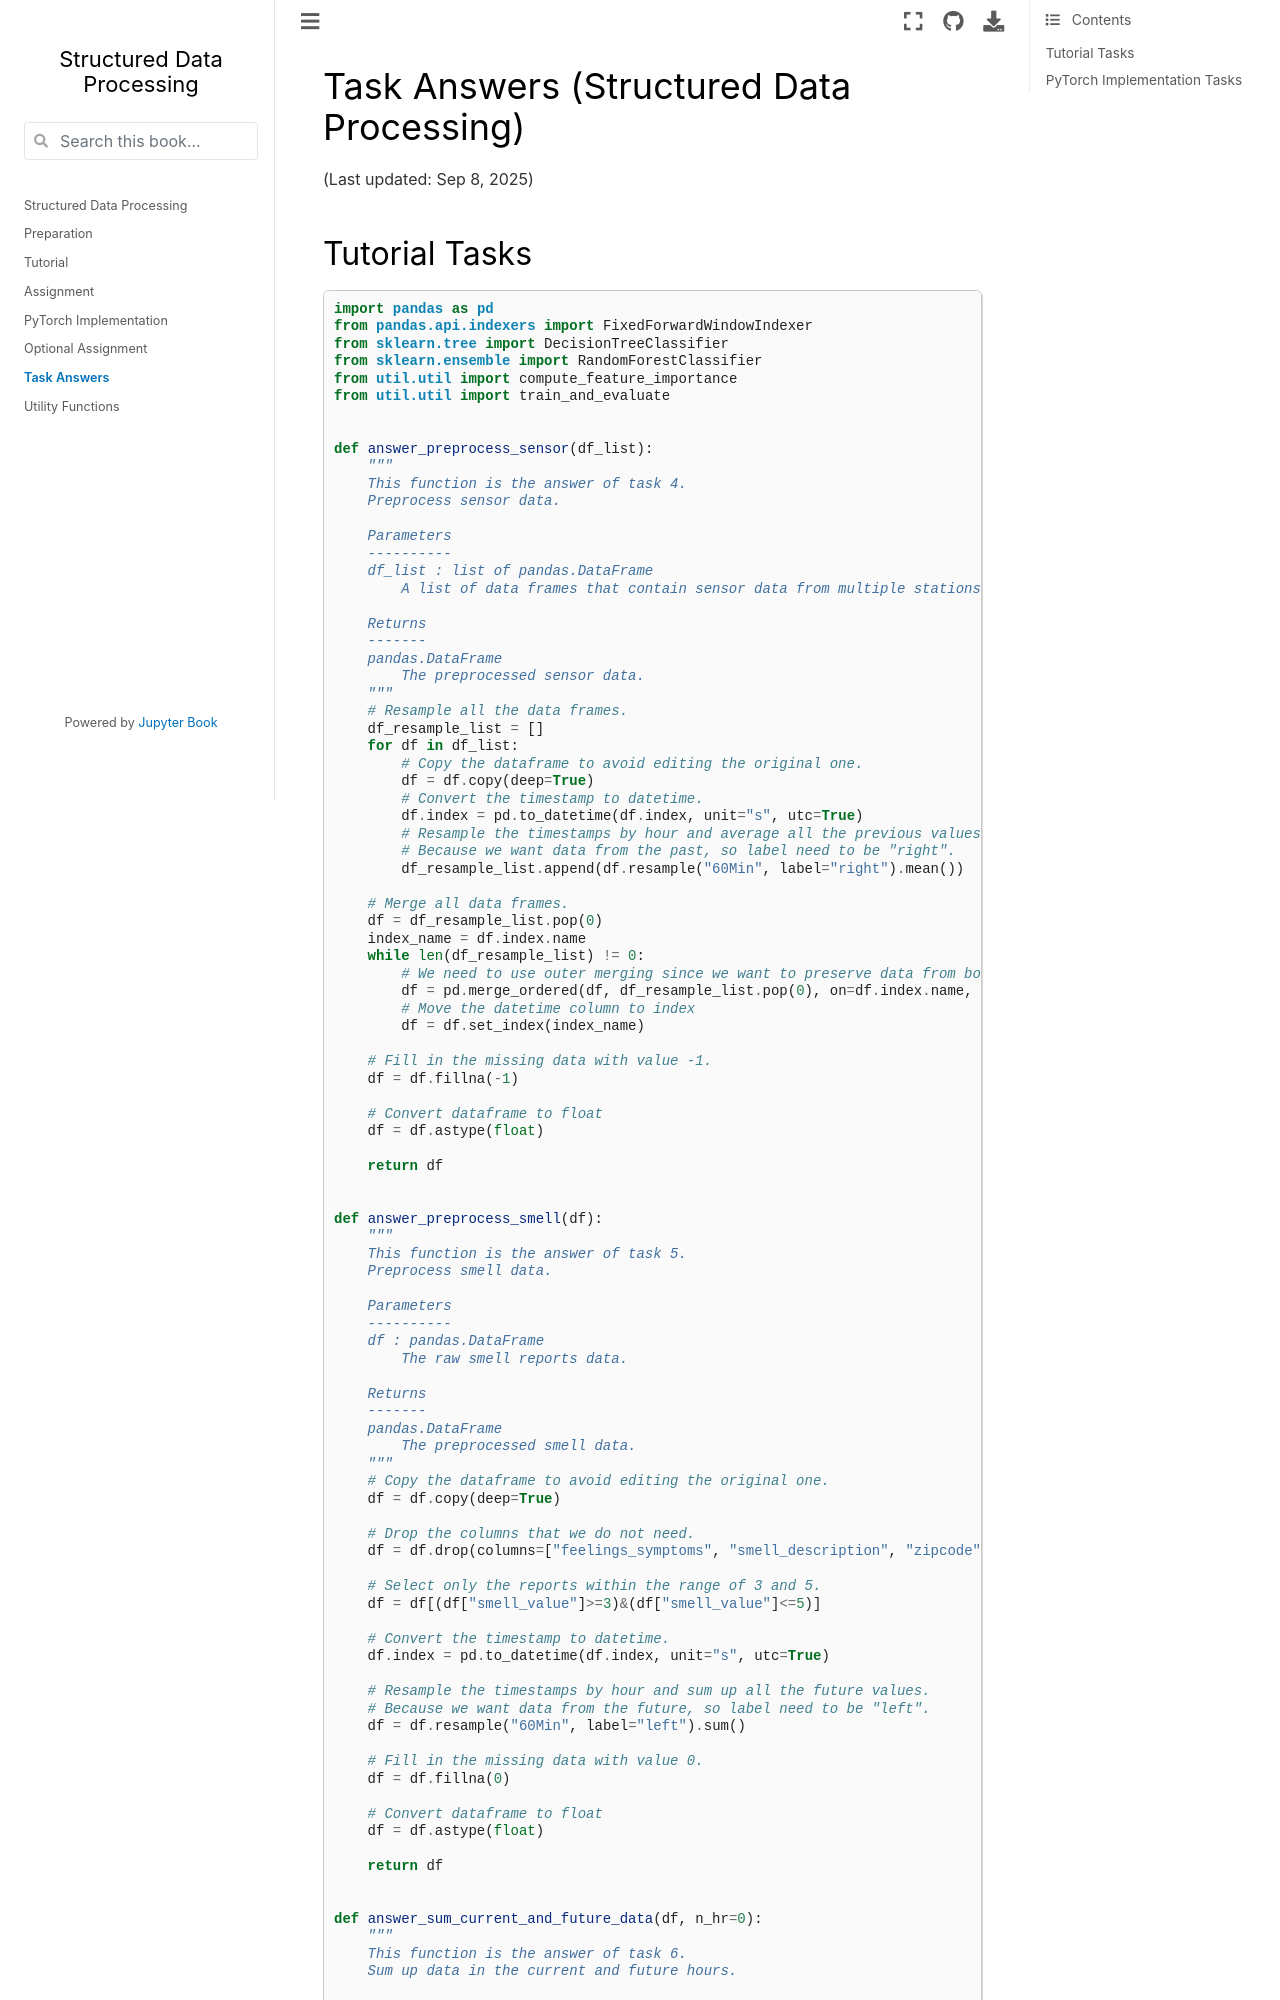

repository: MultiX-Amsterdam/structured-data-module · page: docs/answer.html · generator: jekyll

# Task Answers (Structured Data Processing)

(Last updated: Sep 8, 2025)

## Tutorial Tasks

```{eval-rst}
.. literalinclude:: util/answer.py
   :language: python
```

### Answer for Task 7
- Q1: In your opinion, is including sensor data in the past a good idea to help improve model performance?
- Q2: In your opinion, is the wind direction from the air quality monitoring station (i.e., feed 28) that near the pollution source a good feature to predict bad smell?

Based on the experiment, we have the following result:
| Experiment | Feature Set     | Model   | F1-Score  | Precision | Recall   |
|------------|-----------------|---------|-----------|-----------|----------|
| E1         | S1              | DT      | 0.32      | 0.46      | 0.27     |
| E2         | S2 (+wind)      | DT      | 0.37      | 0.40      | 0.37     |
| E3         | S3 (+hour)      | DT      | 0.33      | 0.40      | 0.31     |
| E4         | S4 (+hour+wind) | DT      | 0.38      | 0.41      | 0.38     |
| E5         | S1              | RF      | 0.34      | 0.46      | 0.26     |
| E6         | S2 (+wind)      | RF      | 0.38      | 0.46      | 0.35     |
| E7         | S3 (+hour)      | RF      | 0.32      | 0.46      | 0.27     |
| E8         | S4 (+hour+wind) | RF      | 0.39      | 0.55      | 0.34     |
